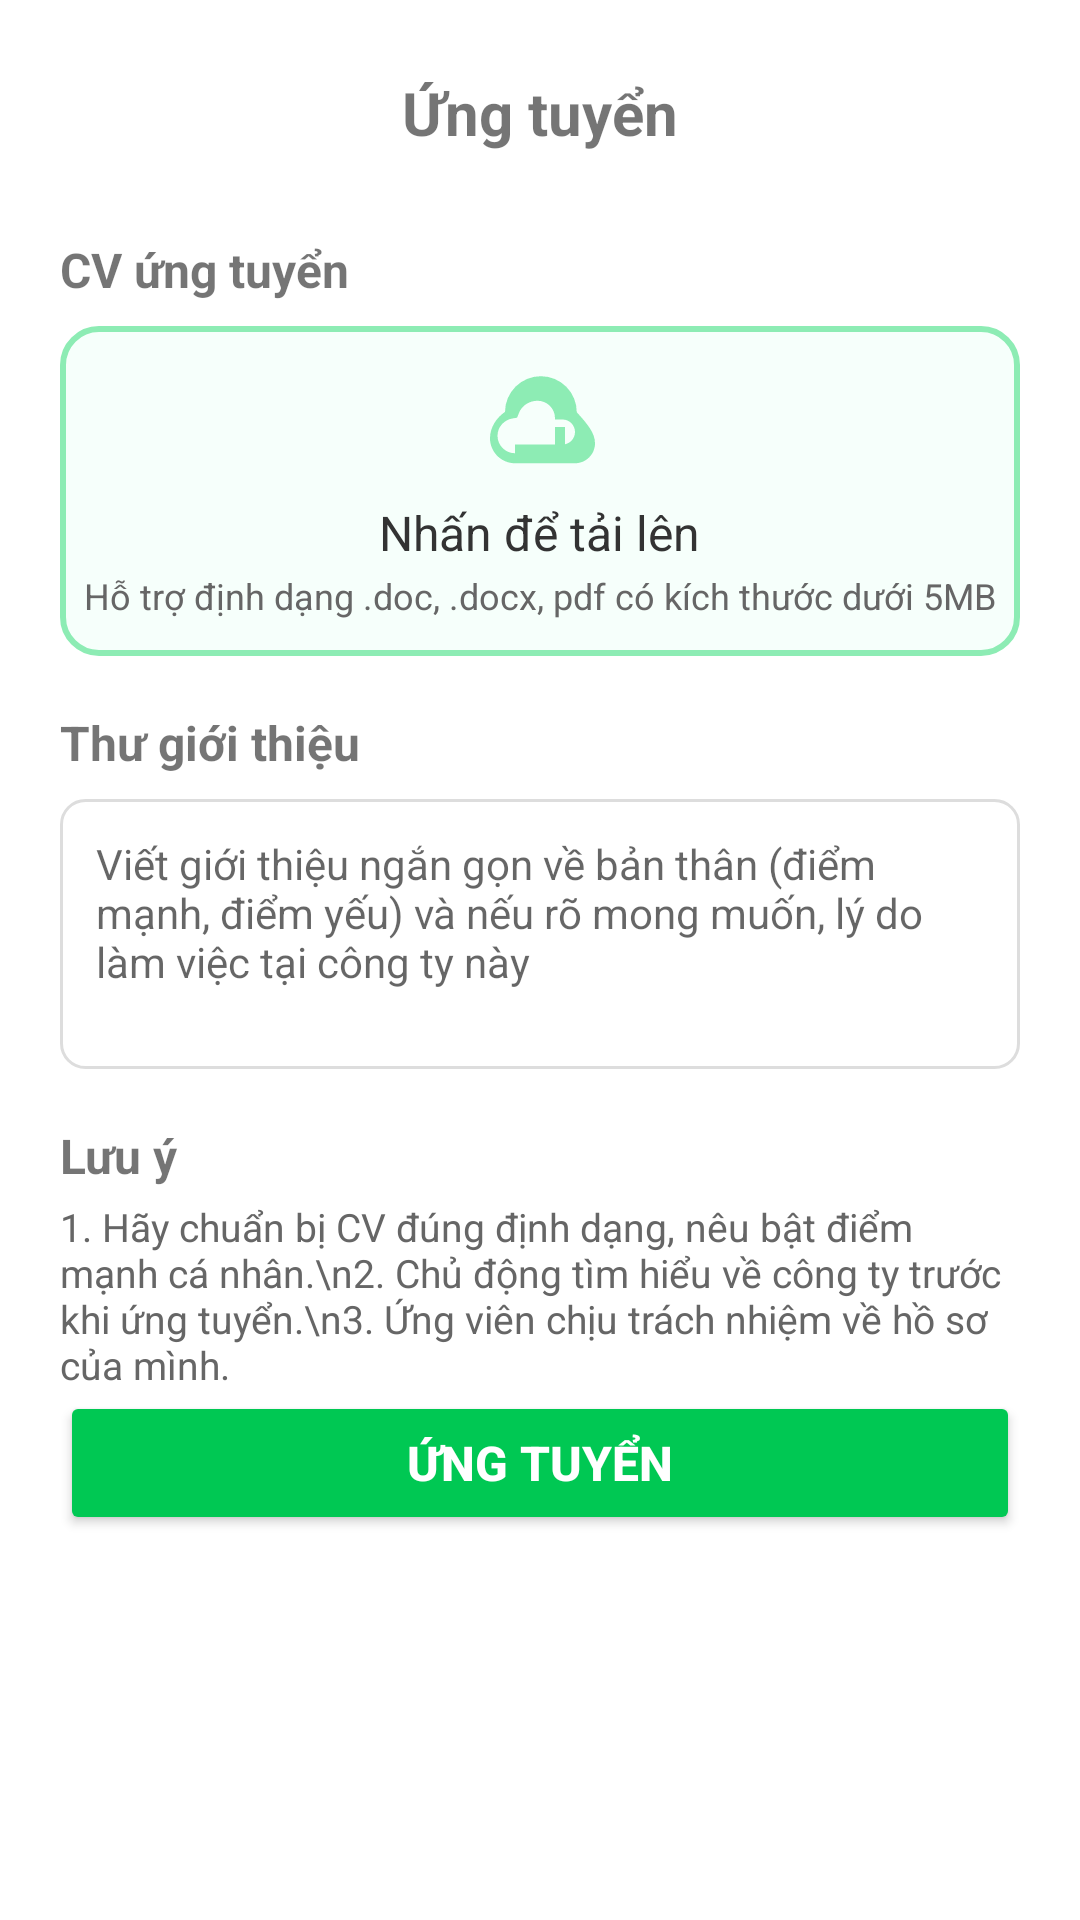

Layout XML and referenced resources for this Android screen:
<!-- AndroidManifest.xml: application theme Theme.ProjectPRM -->
<!-- res/layout/activity_apply.xml -->
<?xml version="1.0" encoding="utf-8"?>
<androidx.constraintlayout.widget.ConstraintLayout
    xmlns:android="http://schemas.android.com/apk/res/android"
    xmlns:app="http://schemas.android.com/apk/res-auto"
    android:layout_width="match_parent"
    android:layout_height="match_parent"
    android:background="#FFF">

    
    <TextView
        android:id="@+id/tvHeader"
        android:layout_width="wrap_content"
        android:layout_height="wrap_content"
        android:text="Ứng tuyển"
        android:textStyle="bold"
        android:textSize="20sp"
        android:layout_marginTop="24dp"
        app:layout_constraintTop_toTopOf="parent"
        app:layout_constraintLeft_toLeftOf="parent"
        app:layout_constraintRight_toRightOf="parent"/>

    
    <TextView
        android:id="@+id/tvCV"
        android:layout_width="wrap_content"
        android:layout_height="wrap_content"
        android:text="CV ứng tuyển"
        android:textStyle="bold"
        android:textSize="16sp"
        android:layout_marginTop="28dp"
        app:layout_constraintTop_toBottomOf="@id/tvHeader"
        app:layout_constraintLeft_toLeftOf="parent"
        android:layout_marginStart="20dp"/>

    
    <LinearLayout
        android:id="@+id/layoutUploadCV"
        android:layout_width="0dp"
        android:layout_height="110dp"
        android:orientation="vertical"
        android:gravity="center"
        android:background="@drawable/bg_upload_box"
        android:layout_marginTop="8dp"
        android:layout_marginStart="20dp"
        android:layout_marginEnd="20dp"
        app:layout_constraintTop_toBottomOf="@id/tvCV"
        app:layout_constraintLeft_toLeftOf="parent"
        app:layout_constraintRight_toRightOf="parent">

        
        <ImageView
            android:src="@drawable/ic_upload_cloud"
            android:layout_width="40dp"
            android:layout_height="40dp"/>

        <TextView
            android:id="@+id/tvUploadCV"
            android:layout_width="wrap_content"
            android:layout_height="wrap_content"
            android:text="Nhấn để tải lên"
            android:textSize="16sp"
            android:textColor="#333333"
            android:layout_marginTop="6dp"/>

        <TextView
            android:id="@+id/tvUploadInfo"
            android:layout_width="wrap_content"
            android:layout_height="wrap_content"
            android:text="Hỗ trợ định dạng .doc, .docx, pdf có kích thước dưới 5MB"
            android:textSize="12sp"
            android:textColor="#666666"
            android:layout_marginTop="2dp"/>
    </LinearLayout>

    
    <TextView
        android:id="@+id/tvCoverLetter"
        android:layout_width="wrap_content"
        android:layout_height="wrap_content"
        android:text="Thư giới thiệu"
        android:textStyle="bold"
        android:textSize="16sp"
        android:layout_marginTop="18dp"
        app:layout_constraintTop_toBottomOf="@id/layoutUploadCV"
        app:layout_constraintLeft_toLeftOf="parent"
        android:layout_marginStart="20dp"/>

    
    <EditText
        android:id="@+id/edtCoverLetter"
        android:layout_width="0dp"
        android:layout_height="90dp"
        android:hint="Viết giới thiệu ngắn gọn về bản thân (điểm mạnh, điểm yếu) và nếu rõ mong muốn, lý do làm việc tại công ty này"
        android:background="@drawable/bg_edittext"
        android:gravity="top|start"
        android:padding="12dp"
        android:textSize="14sp"
        android:layout_marginTop="8dp"
        android:layout_marginStart="20dp"
        android:layout_marginEnd="20dp"
        app:layout_constraintTop_toBottomOf="@id/tvCoverLetter"
        app:layout_constraintLeft_toLeftOf="parent"
        app:layout_constraintRight_toRightOf="parent"/>

    
    <TextView
        android:id="@+id/tvNote"
        android:layout_width="wrap_content"
        android:layout_height="wrap_content"
        android:text="Lưu ý"
        android:textStyle="bold"
        android:textSize="16sp"
        android:layout_marginTop="18dp"
        app:layout_constraintTop_toBottomOf="@id/edtCoverLetter"
        app:layout_constraintLeft_toLeftOf="parent"
        android:layout_marginStart="20dp"/>

    
    <TextView
        android:id="@+id/tvNoteContent"
        android:layout_width="0dp"
        android:layout_height="wrap_content"
        android:text="1. Hãy chuẩn bị CV đúng định dạng, nêu bật điểm mạnh cá nhân.\n2. Chủ động tìm hiểu về công ty trước khi ứng tuyển.\n3. Ứng viên chịu trách nhiệm về hồ sơ của mình."
        android:textColor="#666"
        android:textSize="13sp"
        android:layout_marginTop="4dp"
        android:layout_marginBottom="22dp"
        android:layout_marginStart="20dp"
        android:layout_marginEnd="20dp"
        app:layout_constraintTop_toBottomOf="@id/tvNote"
        app:layout_constraintLeft_toLeftOf="parent"
        app:layout_constraintRight_toRightOf="parent"/>

    
    <Button
        android:id="@+id/btnApply"
        android:layout_width="0dp"
        android:layout_height="48dp"
        android:text="Ứng tuyển"
        android:textStyle="bold"
        android:textColor="#FFF"
        android:textSize="16sp"
        android:backgroundTint="#00C853"
        android:layout_marginStart="20dp"
        android:layout_marginEnd="20dp"
        android:layout_marginBottom="24dp"
        app:layout_constraintTop_toBottomOf="@id/tvNoteContent"
        app:layout_constraintLeft_toLeftOf="parent"
        app:layout_constraintRight_toRightOf="parent"/>
</androidx.constraintlayout.widget.ConstraintLayout>
<!-- resources referenced by this layout -->
<resources>
  <!-- drawable bg_edittext (drawable) -->
  <selector xmlns:android="http://schemas.android.com/apk/res/android">
      
      <item android:state_focused="true">
          <shape android:shape="rectangle">
              <solid android:color="#FFFFFF"/>
              <stroke android:width="2dp" android:color="#40A578"/>
              <corners android:radius="8dp"/>
          </shape>
      </item>
      
      <item>
          <shape android:shape="rectangle">
              <solid android:color="#FFFFFF"/>
              <stroke android:width="1dp" android:color="#DDDDDD"/>
              <corners android:radius="8dp"/>
          </shape>
      </item>
  </selector>
  <!-- drawable bg_upload_box (drawable) -->
  <shape xmlns:android="http://schemas.android.com/apk/res/android"
      android:shape="rectangle">
      <solid android:color="#F6FFFB"/>
      <stroke android:width="2dp" android:color="#8DECB4"/>
      <corners android:radius="12dp"/>
  </shape>
  <!-- drawable ic_upload_cloud (drawable) -->
  <?xml version="1.0" encoding="utf-8"?>
  <vector xmlns:android="http://schemas.android.com/apk/res/android"
      android:width="48dp"
      android:height="48dp"
      android:viewportWidth="24"
      android:viewportHeight="24">
      <path
          android:fillColor="#8DECB4"
          android:pathData="M19.35,10.04A7,7 0 0,0 5,9.98C3.34,11.1 2,13.03 2,15.25C2,18.01 4.24,20.25 7,20.25H19C21.21,20.25 23,18.46 23,16.25C23,14.22 21.55,12.47 19.35,10.04ZM17,17V13H15V17H13L16,20L19,17H17ZM7,18.25C5.07,18.25 3.5,16.68 3.5,14.75C3.5,13.01 4.81,11.57 6.5,11.29L7.41,11.14L7.8,10.18C8.37,8.7 9.89,7.75 11.5,7.75C13.44,7.75 15,9.31 15,11.25V11.5H16.5C17.88,11.5 19,12.62 19,14C19,15.38 17.88,16.5 16.5,16.5H7Z"/>
  </vector>
  <style name="Theme.ProjectPRM" parent="Theme.MaterialComponents.DayNight.DarkActionBar">
          
          <item name="colorPrimary">@color/purple_500</item>
          <item name="colorPrimaryVariant">@color/purple_700</item>
          <item name="colorOnPrimary">@color/white</item>
          
          <item name="colorSecondary">@color/teal_200</item>
          <item name="colorSecondaryVariant">@color/teal_700</item>
          <item name="colorOnSecondary">@color/black</item>
          
          <item name="android:statusBarColor">?attr/colorPrimaryVariant</item>
          
      </style>
  <color name="purple_500">#FF6200EE</color>
  <color name="purple_700">#FF3700B3</color>
  <color name="white">#FFFFFFFF</color>
  <color name="teal_200">#FF03DAC5</color>
  <color name="teal_700">#FF018786</color>
  <color name="black">#FF000000</color>
</resources>
